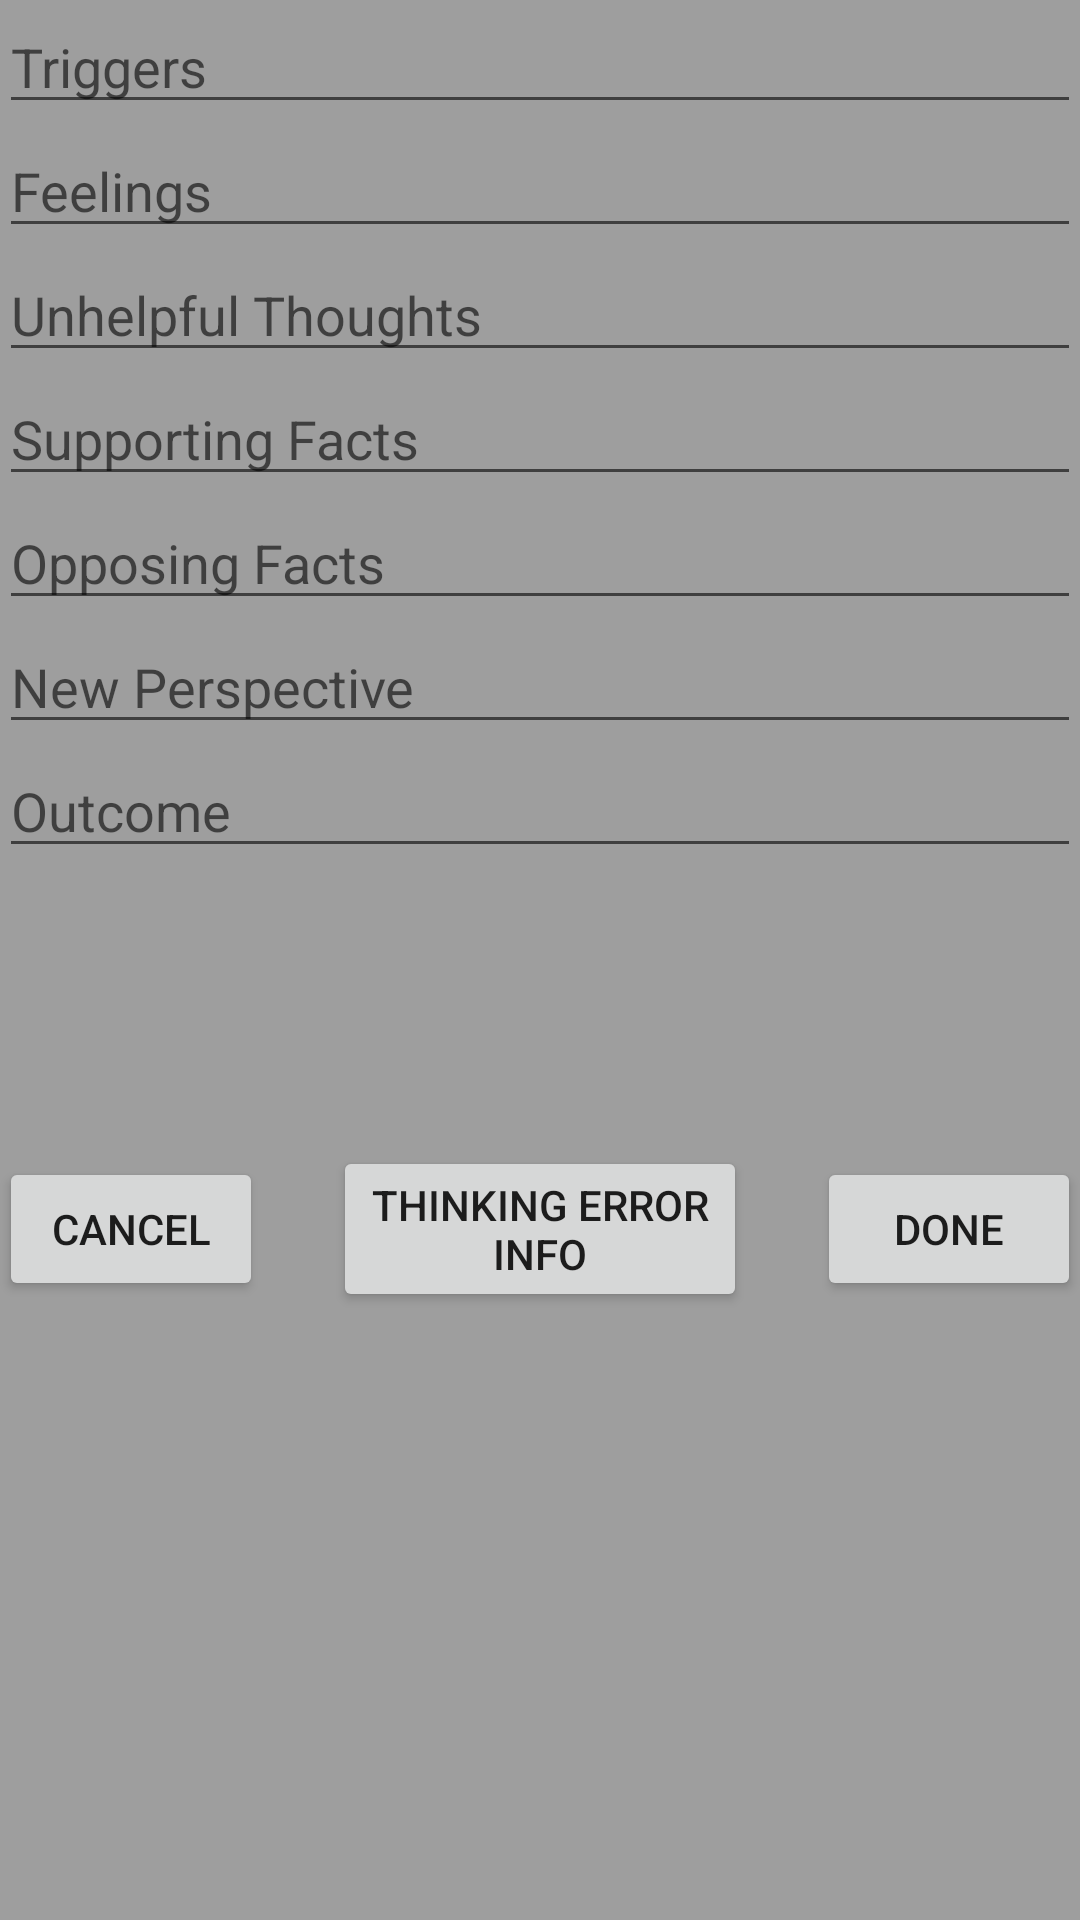

Here is an Android app screen rendered from its layout file. Give the layout XML and the strings, colors and styles it references.
<!-- AndroidManifest.xml: application theme AppTheme -->
<!-- res/layout/activity_create_thought.xml -->
<?xml version="1.0" encoding="utf-8"?>
<RelativeLayout
    xmlns:android="http://schemas.android.com/apk/res/android"
    xmlns:tools="http://schemas.android.com/tools"
    android:layout_width="match_parent"
    android:layout_height="match_parent"
    android:paddingBottom="@dimen/activity_vertical_margin"
    android:paddingLeft="@dimen/activity_horizontal_margin"
    android:paddingRight="@dimen/activity_horizontal_margin"
    android:paddingTop="@dimen/activity_vertical_margin"
    tools:context="droidowl.thoughts.CreateThoughtActivity"
    android:background="@color/background">

    <LinearLayout
        android:layout_width="match_parent"
        android:layout_height="match_parent"
        android:orientation="vertical">

    <ScrollView
        android:layout_width="match_parent"
        android:layout_height="wrap_content"
        android:id="@+id/scrollView"
        >
        <LinearLayout
            android:orientation="vertical"
            android:layout_width="match_parent"
            android:layout_height="match_parent"
            android:weightSum="1">

            <RelativeLayout
                android:layout_width="match_parent"
                android:layout_height="382dp"
                android:id="@+id/relativeLayout"
                >

                <EditText
                    android:layout_width="match_parent"
                    android:layout_height="wrap_content"
                    android:id="@+id/trigger_edit_text"
                    android:hint="Triggers"
                    android:singleLine="true"
                    android:focusable="true"
                    android:focusableInTouchMode="true"
                    android:layout_alignParentTop="true"
                    android:layout_alignParentStart="true"/>

                <EditText
                    android:layout_width="match_parent"
                    android:layout_height="wrap_content"
                    android:id="@+id/feelings_edit_text"
                    android:layout_below="@+id/trigger_edit_text"
                    android:singleLine="true"
                    android:focusable="true"
                    android:focusableInTouchMode="true"
                    android:layout_alignParentStart="true"
                    android:hint="Feelings"
                    android:layout_alignEnd="@+id/trigger_edit_text"/>

                <EditText
                    android:layout_width="match_parent"
                    android:layout_height="wrap_content"
                    android:singleLine="true"
                    android:focusable="true"
                    android:focusableInTouchMode="true"
                    android:id="@+id/unhelpful_edit_text"
                    android:layout_below="@+id/feelings_edit_text"
                    android:layout_alignParentEnd="true"
                    android:hint="Unhelpful Thoughts"
                    android:layout_alignParentStart="true"/>

                <EditText
                    android:layout_width="match_parent"
                    android:singleLine="true"
                    android:focusable="true"
                    android:focusableInTouchMode="true"
                    android:layout_height="wrap_content"
                    android:id="@+id/support_edit_text"
                    android:layout_below="@+id/unhelpful_edit_text"
                    android:layout_alignParentEnd="true"
                    android:hint="Supporting Facts"
                    android:layout_alignParentStart="true"/>

                <EditText
                    android:layout_width="match_parent"
                    android:singleLine="true"
                    android:layout_height="wrap_content"
                    android:focusable="true"
                    android:focusableInTouchMode="true"
                    android:id="@+id/oppose_edit_text"
                    android:layout_below="@+id/support_edit_text"
                    android:layout_alignParentStart="true"
                    android:hint="Opposing Facts"
                    android:layout_alignEnd="@+id/support_edit_text"/>

                <EditText
                    android:layout_width="match_parent"
                    android:layout_height="wrap_content"
                    android:focusable="true"
                    android:singleLine="true"
                    android:focusableInTouchMode="true"
                    android:id="@+id/perspective_edit_text"
                    android:layout_below="@+id/oppose_edit_text"
                    android:layout_alignParentStart="true"
                    android:hint="New Perspective"
                    android:layout_alignEnd="@+id/oppose_edit_text"/>

                <EditText
                    android:layout_width="match_parent"
                    android:layout_height="wrap_content"
                    android:id="@+id/outcome_edit_text"
                    android:focusable="true"
                    android:focusableInTouchMode="true"
                    android:layout_below="@+id/perspective_edit_text"
                    android:singleLine="true"
                    android:hint="Outcome"
                    android:layout_alignParentStart="true"/>

            </RelativeLayout>

        </LinearLayout>
    </ScrollView>

        <FrameLayout
            android:layout_width="match_parent"
            android:layout_height="wrap_content"
            android:layout_below="@+id/outcome_edit_text"
            android:layout_alignParentStart="true">

            <Button
                android:layout_width="138dp"
                android:layout_height="wrap_content"
                android:text="Thinking Error Info"
                android:id="@+id/error_button"
                android:layout_gravity="center"/>

            <Button
                android:layout_width="wrap_content"
                android:layout_height="wrap_content"
                android:text="CANCEL"
                android:id="@+id/cancel_button"
                android:layout_gravity="left|center_vertical"/>

            <Button
                android:layout_width="wrap_content"
                android:layout_height="wrap_content"
                android:text="DONE"
                android:id="@+id/done_button"
                android:layout_gravity="right|center_vertical"/>

        </FrameLayout>
    </LinearLayout>

</RelativeLayout>
<!-- resources referenced by this layout -->
<resources>
  <color name="background">#9E9E9E</color>
  <style name="AppTheme" parent="Theme.AppCompat.Light.DarkActionBar">
          
          <item name="colorPrimary">@color/colorPrimary</item>
          <item name="colorPrimaryDark">@color/colorPrimaryDark</item>
          <item name="colorAccent">@color/colorAccent</item>
      </style>
  <color name="colorPrimary">#FF9800</color>
  <color name="colorPrimaryDark">#BF360C</color>
  <color name="colorAccent">#FFCA28</color>
</resources>
